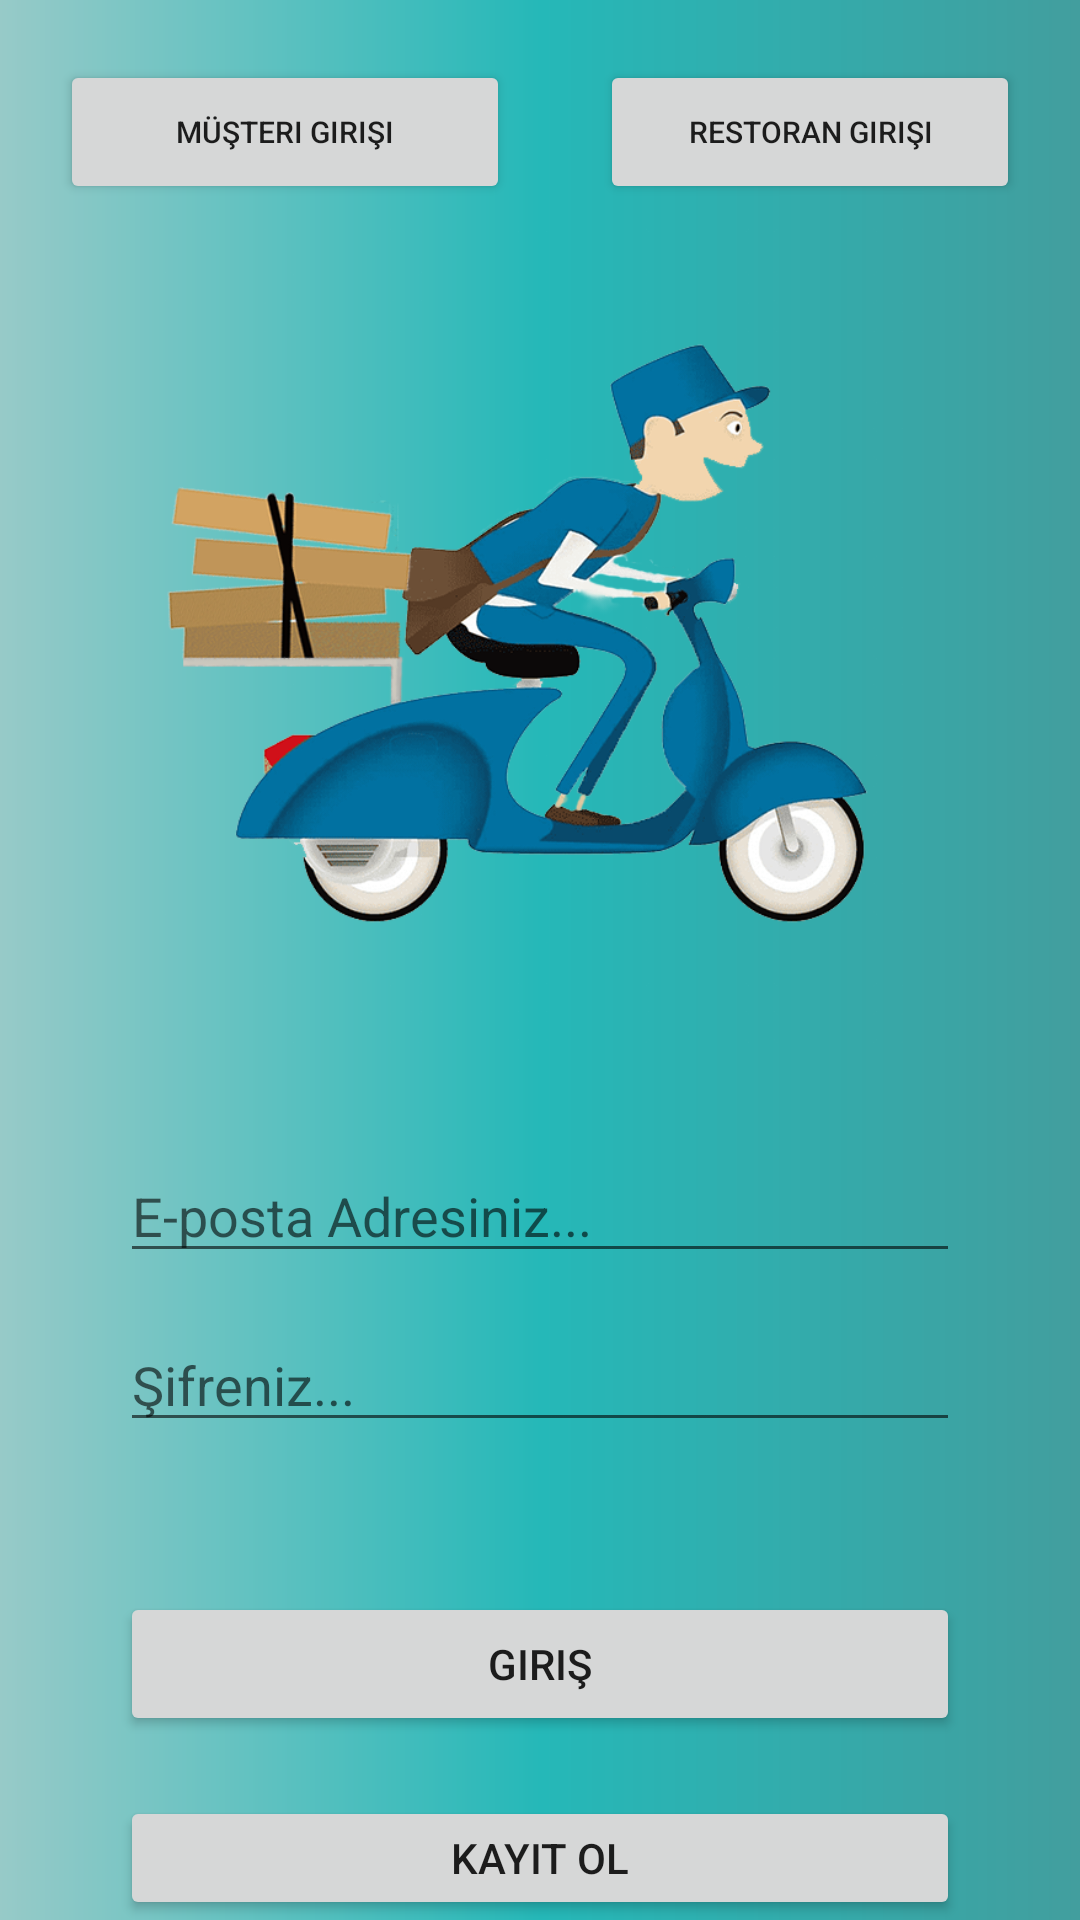

Layout XML and referenced resources for this Android screen:
<!-- AndroidManifest.xml: application theme Theme.YemekSiparis -->
<!-- res/layout/activity_main.xml -->
<?xml version="1.0" encoding="utf-8"?>
<LinearLayout
    xmlns:android="http://schemas.android.com/apk/res/android"
    xmlns:app="http://schemas.android.com/apk/res-auto"
    xmlns:tools="http://schemas.android.com/tools"
    android:layout_width="match_parent"
    android:layout_height="match_parent"
    android:background="@drawable/gradient"
    android:orientation="vertical"
    tools:context=".MainActivity">

<LinearLayout
    android:layout_width="match_parent"
    android:layout_height="wrap_content"
    android:layout_marginTop="20dp"
    android:orientation="horizontal">
    <Button
        android:id="@+id/m_giris_buton"
        android:layout_marginRight="10dp"
        android:layout_marginLeft="20dp"
        android:layout_weight="1"
        android:textSize="10sp"
        android:layout_width="match_parent"
        android:layout_height="wrap_content"
        android:text="Müşteri Girişi" />

    <Button
        android:id="@+id/r_giris_buton"
        android:layout_marginRight="20dp"
        android:layout_marginLeft="20dp"
        android:layout_weight="1"
        android:textSize="10sp"
        android:layout_width="match_parent"
        android:layout_height="wrap_content"
        android:text="Restoran Girişi" />
</LinearLayout>

    <ImageView
        android:id="@+id/imageView"
        android:layout_width="match_parent"
        android:layout_height="285dp"
        app:srcCompat="@drawable/logo_yemek" />

    <EditText
        android:layout_marginTop="30dp"
        android:layout_marginLeft="40dp"
        android:layout_marginRight="40dp"
        android:hint="E-posta Adresiniz..."
        android:id="@+id/giris_mail"
        android:layout_width="match_parent"
        android:layout_height="wrap_content"
        android:inputType="textEmailAddress" />

    <EditText
        android:layout_marginTop="15dp"
        android:layout_marginLeft="40dp"
        android:layout_marginRight="40dp"
        android:hint="Şifreniz..."
        android:id="@+id/giris_password"
        android:layout_width="match_parent"
        android:layout_height="wrap_content"
        android:ems="10"
        android:inputType="textPassword" />

    <LinearLayout
        android:orientation="vertical"
        android:layout_marginTop="50dp"
        android:layout_width="match_parent"
        android:layout_height="wrap_content">
        <Button
            android:id="@+id/m_btn_giris"
            android:text="Giriş"
            android:layout_marginBottom="20dp"
            android:layout_marginLeft="40dp"
            android:layout_marginRight="40dp"
            android:layout_width="match_parent"
            android:layout_height="wrap_content"/>
        <Button
            android:id="@+id/m_btn_kayit"
            android:text="Kayıt Ol"
            android:layout_marginLeft="40dp"
            android:layout_marginRight="40dp"
            android:layout_width="match_parent"
            android:layout_height="wrap_content"/>

    </LinearLayout>
</LinearLayout>
<!-- resources referenced by this layout -->
<resources>
  <!-- drawable gradient (drawable) -->
  <?xml version="1.0" encoding="utf-8"?>
  <shape xmlns:android="http://schemas.android.com/apk/res/android"
      android:shape="rectangle">
      <gradient
          android:startColor="#97CAC8"
          android:centerColor="#25B8B8"
          android:endColor="#429E9E"
          android:angle="0"/>
      <corners
          android:radius="0dp"/>
  </shape>
  <!-- drawable logo_yemek: png bitmap (drawable, 215002 bytes) -->
  <style name="Theme.YemekSiparis" parent="Theme.MaterialComponents.DayNight.NoActionBar">
          
          <item name="colorPrimary">@color/purple_500</item>
          <item name="colorPrimaryVariant">@color/purple_700</item>
          <item name="colorOnPrimary">@color/white</item>
          
          <item name="colorSecondary">@color/teal_200</item>
          <item name="colorSecondaryVariant">@color/teal_700</item>
          <item name="colorOnSecondary">@color/black</item>
          
          <item name="android:statusBarColor" tools:targetApi="l">?attr/colorPrimaryVariant</item>
          
      </style>
  <!-- not gathered from this repository: default colours our renderer supplied (Android Studio template values) -->
  <color name="purple_500">#FF6200EE</color>
  <color name="purple_700">#FF3700B3</color>
  <color name="teal_200">#FF03DAC5</color>
  <color name="teal_700">#FF018786</color>
  <color name="black">#FF000000</color>
  <color name="white">#FFFFFFFF</color>
</resources>
